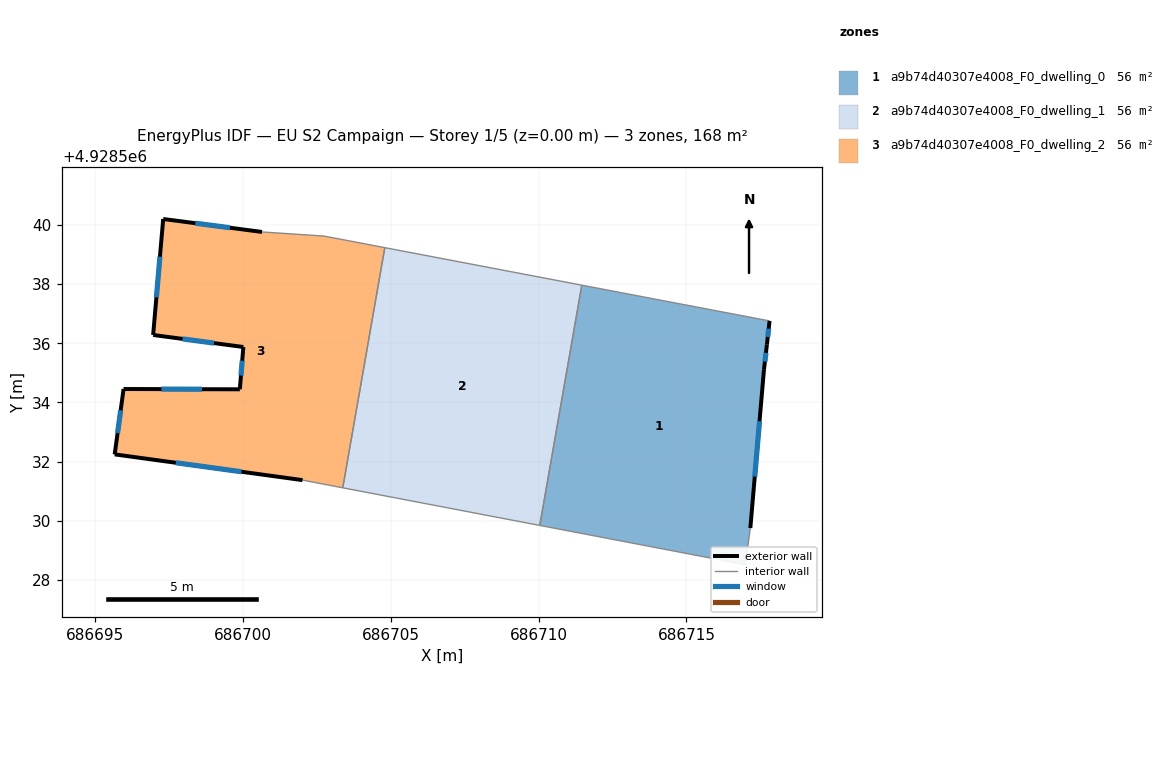
=== STOREY PLAN SPEC (per zone: floor XY polygon, exterior-wall plan segments, windows/doors) ===
zone 1: a9b74d40307e4008_F0_dwelling_0  (55.9 m²)
  floor: (686717.81, 4928536.76) (686717.72, 4928535.96) (686717.62, 4928535.11) (686717.16, 4928529.76) (686716.99, 4928528.52) (686710.04, 4928529.84) (686711.46, 4928537.97)
  exterior wall: (686717.16, 4928529.76) – (686717.62, 4928535.11)  [5.4 m]
    window: (686717.31, 4928531.50) – (686717.47, 4928533.37)  [2.0 m²]
  exterior wall: (686717.72, 4928535.96) – (686717.81, 4928536.76)  [0.8 m]
    window: (686717.75, 4928536.22) – (686717.78, 4928536.50)  [0.3 m²]
  exterior wall: (686717.62, 4928535.11) – (686717.72, 4928535.96)  [0.9 m]
    window: (686717.65, 4928535.38) – (686717.69, 4928535.68)  [0.3 m²]
  interior walls: 4
zone 2: a9b74d40307e4008_F0_dwelling_1  (55.9 m²)
  floor: (686711.46, 4928537.97) (686710.04, 4928529.84) (686703.38, 4928531.12) (686704.80, 4928539.24)
  interior walls: 4
zone 3: a9b74d40307e4008_F0_dwelling_2  (55.9 m²)
  floor: (686704.80, 4928539.24) (686703.38, 4928531.12) (686702.02, 4928531.38) (686695.67, 4928532.25) (686695.97, 4928534.46) (686699.90, 4928534.45) (686700.02, 4928535.88) (686696.97, 4928536.28) (686697.31, 4928540.20) (686700.65, 4928539.77) (686702.75, 4928539.63)
  exterior wall: (686700.02, 4928535.88) – (686699.90, 4928534.45)  [1.4 m]
    window: (686699.98, 4928535.41) – (686699.94, 4928534.91)  [0.5 m²]
  exterior wall: (686696.97, 4928536.28) – (686700.02, 4928535.88)  [3.1 m]
    window: (686697.96, 4928536.15) – (686699.03, 4928536.01)  [1.1 m²]
  exterior wall: (686697.31, 4928540.20) – (686696.97, 4928536.28)  [3.9 m]
    window: (686697.20, 4928538.93) – (686697.08, 4928537.56)  [1.4 m²]
  exterior wall: (686700.65, 4928539.77) – (686697.31, 4928540.20)  [3.4 m]
    window: (686699.56, 4928539.91) – (686698.40, 4928540.06)  [1.2 m²]
  exterior wall: (686695.67, 4928532.25) – (686702.02, 4928531.38)  [6.4 m]
    window: (686697.73, 4928531.96) – (686699.95, 4928531.66)  [2.3 m²]
  exterior wall: (686695.97, 4928534.46) – (686695.67, 4928532.25)  [2.2 m]
    window: (686695.87, 4928533.74) – (686695.77, 4928532.96)  [0.8 m²]
  exterior wall: (686699.90, 4928534.45) – (686695.97, 4928534.46)  [3.9 m]
    window: (686698.62, 4928534.45) – (686697.25, 4928534.45)  [1.4 m²]
  interior walls: 4

=== DERIVED (storey summary) ===
Building: EU S2 Campaign
Storey: 1 of 5  (floor level z = 0.00 m)
Storey gross floor area: 167.7 m²
Zones on this storey: 3
  - a9b74d40307e4008_F0_dwelling_0: floor 55.9 m²; exterior wall 7.0 m (21.1 m²); 3 window(s) 2.6 m²; WWR 12.2%
  - a9b74d40307e4008_F0_dwelling_1: floor 55.9 m²
  - a9b74d40307e4008_F0_dwelling_2: floor 55.9 m²; exterior wall 24.4 m (73.2 m²); 7 window(s) 8.9 m²; WWR 12.2%
Zone adjacency (shared interzone walls):
  - a9b74d40307e4008_F0_dwelling_0 ↔ a9b74d40307e4008_F0_dwelling_1
  - a9b74d40307e4008_F0_dwelling_1 ↔ a9b74d40307e4008_F0_dwelling_2